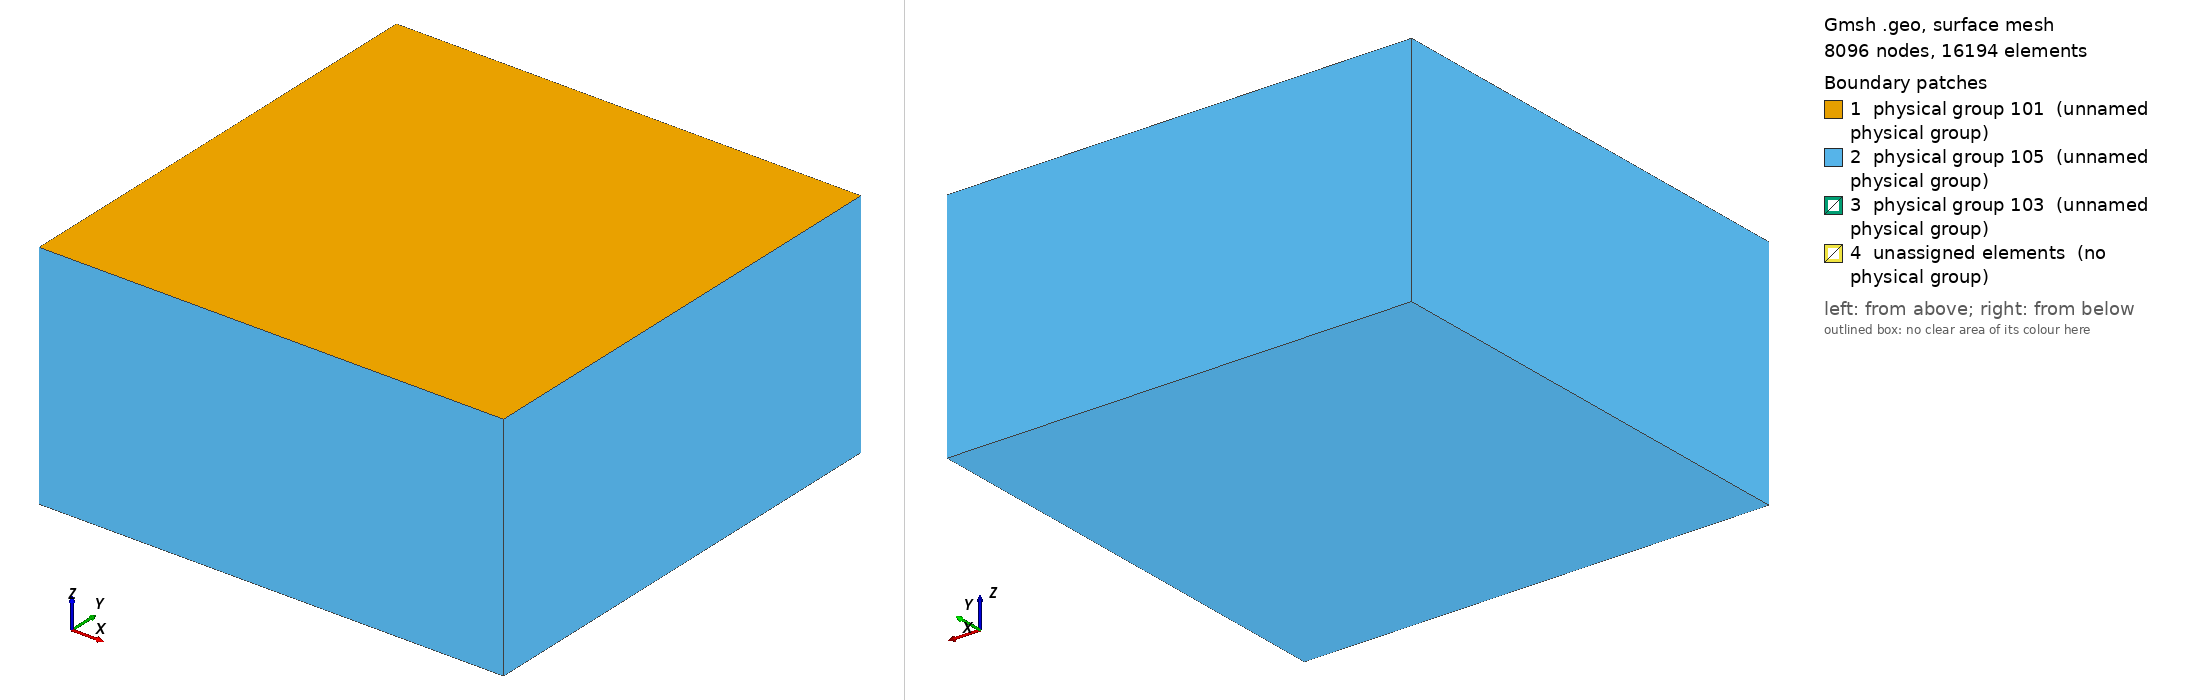

Gmsh geometry script, surface-meshed: 8096 nodes, 16194 surface elements. Boundary patches (legend numbers): 1 physical group 101 (unnamed physical group), 2 physical group 105 (unnamed physical group), 3 physical group 103 (unnamed physical group), 4 unassigned elements (no physical group). Left view from above one corner, right view from below the opposite corner. Legend entries are the model's physical surfaces; 'unassigned elements' are surfaces in no physical group. The drawing asked Gmsh for element sizes between 1% and 20% of the model's largest extent; the script's own settings can give other sizes.

=== v3_buried_400m.geo (drawn) ===
/**
 * @file
 * This file is part of SeisSol.
 *
 * @author Thomas Ulrich 
 *
 * @section LICENSE
 * Copyright (c) 2014-2022, SeisSol Group
 * All rights reserved.
 * 
 * Redistribution and use in source and binary forms, with or without
 * modification, are permitted provided that the following conditions are met:
 * 
 * 1. Redistributions of source code must retain the above copyright notice,
 *    this list of conditions and the following disclaimer.
 * 
 * 2. Redistributions in binary form must reproduce the above copyright notice,
 *    this list of conditions and the following disclaimer in the documentation
 *    and/or other materials provided with the distribution.
 * 
 * 3. Neither the name of the copyright holder nor the names of its
 *    contributors may be used to endorse or promote products derived from this
 *    software without specific prior written permission.
 *
 * THIS SOFTWARE IS PROVIDED BY THE COPYRIGHT HOLDERS AND CONTRIBUTORS "AS IS"
 * AND ANY EXPRESS OR IMPLIED WARRANTIES, INCLUDING, BUT NOT LIMITED TO, THE
 * IMPLIED WARRANTIES OF  MERCHANTABILITY AND FITNESS FOR A PARTICULAR PURPOSE
 * ARE DISCLAIMED. IN NO EVENT SHALL THE COPYRIGHT HOLDER OR CONTRIBUTORS BE
 * LIABLE FOR ANY DIRECT, INDIRECT, INCIDENTAL, SPECIAL, EXEMPLARY, OR
 * CONSEQUENTIAL DAMAGES (INCLUDING, BUT NOT LIMITED TO, PROCUREMENT OF
 * SUBSTITUTE GOODS OR SERVICES; LOSS OF USE, DATA, OR PROFITS; OR BUSINESS
 * INTERRUPTION) HOWEVER CAUSED AND ON ANY THEORY OF LIABILITY, WHETHER IN
 * CONTRACT, STRICT LIABILITY, OR TORT (INCLUDING NEGLIGENCE OR OTHERWISE)
 * ARISING IN ANY WAY OUT OF THE  USE OF THIS SOFTWARE, EVEN IF ADVISED OF THE
 * POSSIBILITY OF SUCH DAMAGE.
*/

lc = 5e3;
lc_fault = 400; //change this!!!

Fault_length = 30e3;
Fault_width = 15e3;
Fault_dip = 90*Pi/180.;

// Nucleation in X,Z local coordinates
X_nucl = 0e3;
Width_nucl = 0.5*Fault_width;
R_nucl = 1.5e3;
lc_nucl = 400; //change this!!!

Xmax = 60e3;
Xmin = -Xmax;
Ymin = -Xmax +  0.5 * Fault_width  *Cos(Fault_dip);
Ymax =  Xmax + 0.5 * Fault_width  *Cos(Fault_dip);
Zmin = -Xmax;

// Move the fault to the center in depth
move_distance = -1.0 * (Fault_length - 7500);

// Create the Volume
Point(1) = {Xmin, Ymin, 0, lc};
Point(2) = {Xmin, Ymax, 0, lc};
Point(3) = {Xmax, Ymax, 0, lc};
Point(4) = {Xmax, Ymin, 0, lc};
Line(1) = {1, 2};
Line(2) = {2, 3};
Line(3) = {3, 4};
Line(4) = {4, 1};
Curve Loop(5) = {1,2,3,4};
Plane Surface(1) = {5};
Extrude {0,0, Zmin} { Surface{1}; }

// Create the fault - CENTERED IN DOMAIN
Point(100) = {-0.5*Fault_length, Fault_width *Cos(Fault_dip), -Fault_width  *Sin(Fault_dip) + move_distance, lc};
Point(101) = {-0.5*Fault_length, 0, move_distance, lc};
Point(102) = {0.5*Fault_length, 0,  move_distance, lc};
Point(103) = {0.5*Fault_length, Fault_width  *Cos(Fault_dip), -Fault_width  *Sin(Fault_dip) + move_distance, lc};
Line(100) = {100, 101};
Line(101) = {101, 102};
// Line{101} In Surface{1}; // Removed to center the fault in domain
Line(102) = {102, 103};
Line(103) = {103, 100};

// Create nucleation patch
Point(201) = {X_nucl + R_nucl , (Width_nucl + R_nucl) * Cos(Fault_dip), -(Width_nucl+R_nucl)  *Sin(Fault_dip) + move_distance, lc_nucl};
Point(202) = {X_nucl + R_nucl , (Width_nucl - R_nucl) * Cos(Fault_dip), -(Width_nucl-R_nucl)  *Sin(Fault_dip) + move_distance, lc_nucl};
Point(203) = {X_nucl - R_nucl , (Width_nucl - R_nucl) * Cos(Fault_dip), -(Width_nucl-R_nucl)  *Sin(Fault_dip) + move_distance, lc_nucl};
Point(204) = {X_nucl - R_nucl , (Width_nucl + R_nucl) * Cos(Fault_dip), -(Width_nucl+R_nucl)  *Sin(Fault_dip) + move_distance, lc_nucl};
Line(200) = {201, 202};
Line(201) = {202, 203};
Line(202) = {203, 204};
Line(203) = {204, 201};
Curve Loop(204) = {200,201,202,203};
Plane Surface(200) = {204};

Curve Loop(105) = {100,101,102,103};
Plane Surface(100) = {105, 204};

// RESTORED: There is a bug in "Attractor", we need to define a Ruled surface in FaceList
Line Loop(106) = {100,101,102,103};
Ruled Surface(101) = {106};
Ruled Surface(201) = {204};

Surface{100,200} In Volume{1};

// Managing coarsening away from the fault
// FIXED: Attractor field returns the distance to the curve (actually, the
// distance to 100 equidistant points on the curve)
Field[1] = Distance;
Field[1].FacesList = {101}; // CORRECTED: Use ruled surface 101, not plane surfaces

// FIXED: Matheval field returns "distance squared + lc/20"
Field[2] = MathEval;
Field[2].F = Sprintf("0.05*F1 +(F1/2.5e3)^2 + %g", lc_fault);

// Managing coarsening around the nucleation Patch
Field[3] = Distance;
Field[3].FacesList = {201}; // CORRECTED: Use ruled surface 201

Field[4] = Threshold;
Field[4].IField = 3;
Field[4].LcMin = lc_nucl;
Field[4].LcMax = lc_fault;
Field[4].DistMin = R_nucl;
Field[4].DistMax = 3*R_nucl;

Field[5] = Restrict;
Field[5].IField = 4;
Field[5].FacesList = {100,200};

// RESTORED: Equivalent of propagation size on element - THIS WAS MISSING!
Field[6] = Threshold;
Field[6].IField = 1;
Field[6].LcMin = lc_fault;
Field[6].LcMax = lc;
Field[6].DistMin = 2*lc_fault;
Field[6].DistMax = 2*lc_fault+0.001;

// CORRECTED: Include all three field components
Field[7] = Min;
Field[7].FieldsList = {2,5,6}; // FIXED: Added Field[6] back

Background Field = 7;

Physical Surface(101) = {1};
Physical Surface(103) = {100,200};
// This ones are read from the gui
Physical Surface(105) = {14,18,22,26,27};

Physical Volume(1) = {1};
Mesh.MshFileVersion = 2.2;
